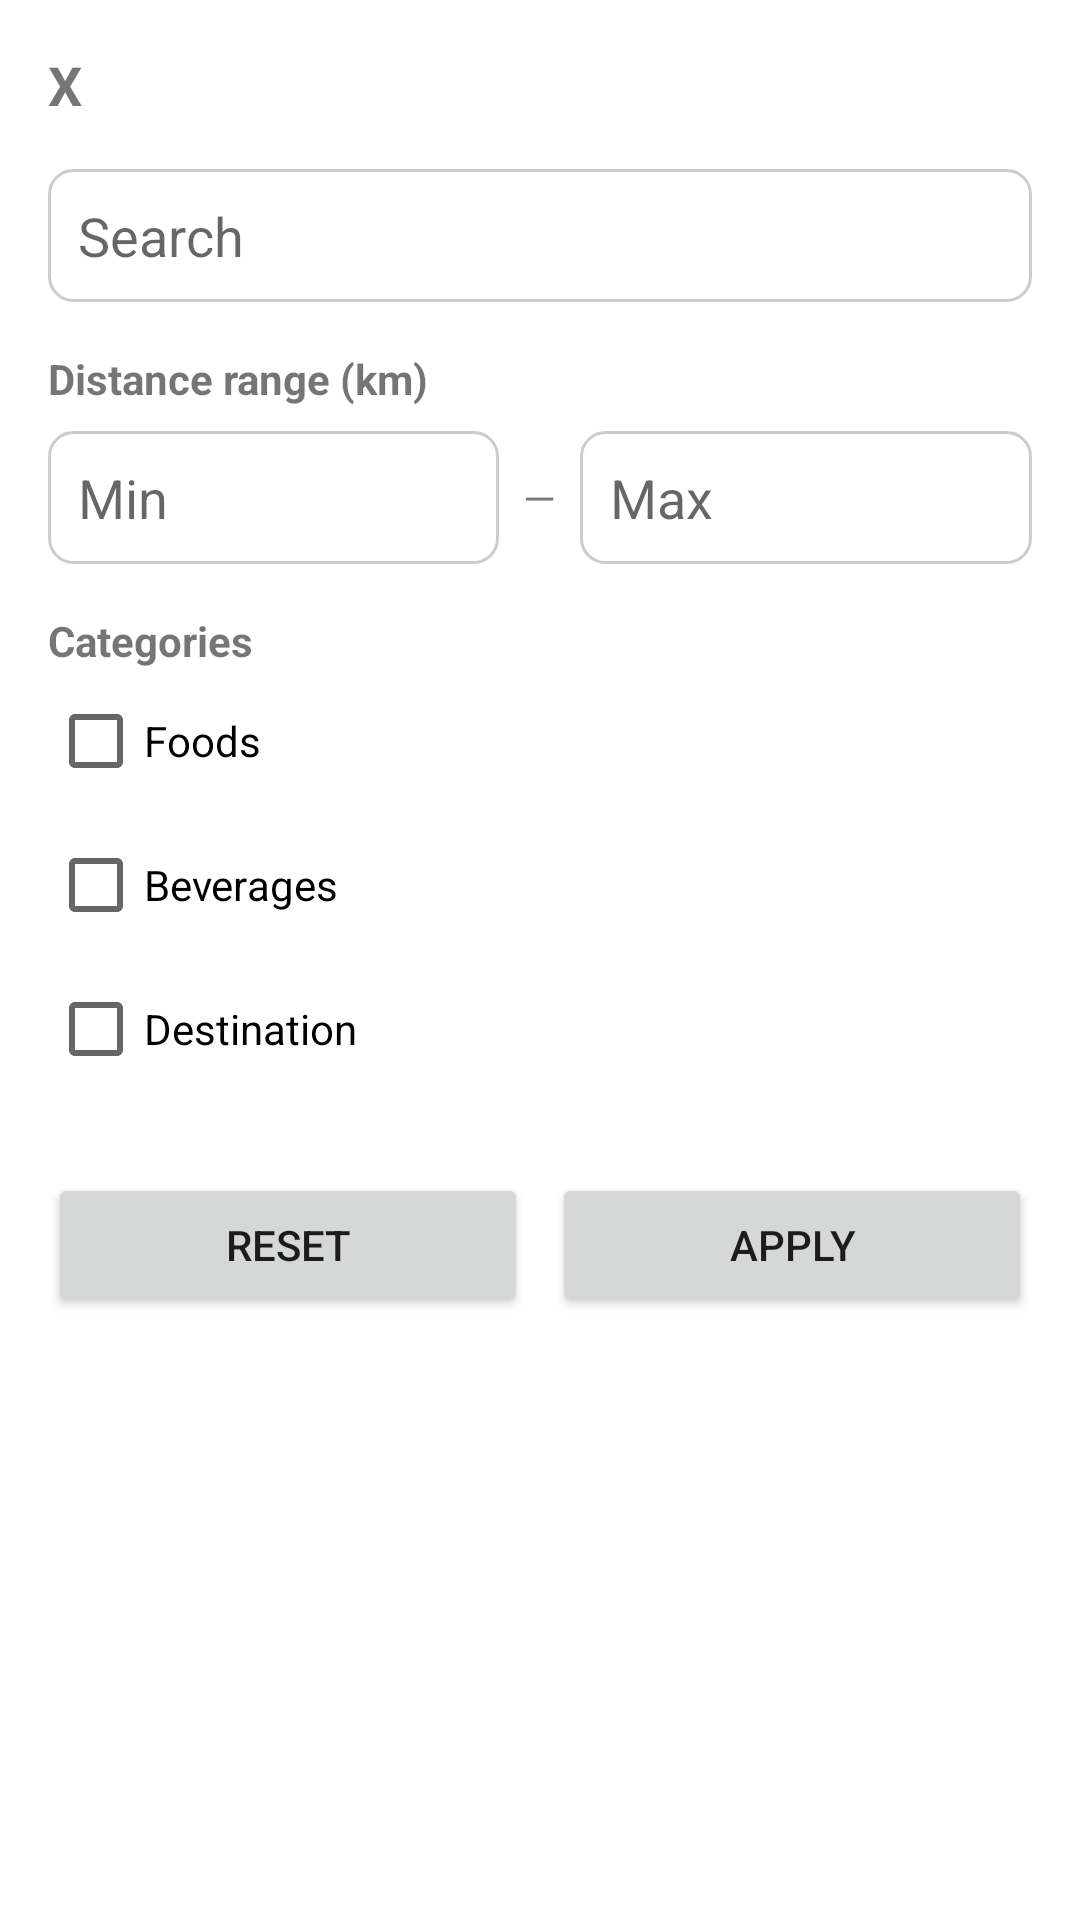

Produce the Android XML layout that renders to this screen, including the resource entries it uses.
<!-- AndroidManifest.xml: application theme Theme.NavTrip -->
<!-- res/layout/fragment_filter_dialog.xml -->
<?xml version="1.0" encoding="utf-8"?>
<ScrollView xmlns:android="http://schemas.android.com/apk/res/android"
    android:layout_width="match_parent"
    android:layout_height="match_parent"
    xmlns:tools="http://schemas.android.com/tools"
    tools:context=".ui.search.FilterDialogFragment"
    android:padding="16dp">

    <LinearLayout
        android:orientation="vertical"
        android:layout_width="match_parent"
        android:layout_height="wrap_content">

        
        <TextView
            android:id="@+id/btnClose"
            android:text="X"
            android:textStyle="bold"
            android:textSize="18sp"
            android:layout_gravity="start"
            android:layout_width="wrap_content"
            android:layout_height="wrap_content" />

        
        <EditText
            android:id="@+id/etSearch"
            android:hint="Search"
            android:background="@drawable/bg_edit_text"
            android:padding="10dp"
            android:layout_marginTop="16dp"
            android:layout_width="match_parent"
            android:layout_height="wrap_content" />

        
        <TextView
            android:text="Distance range (km)"
            android:textStyle="bold"
            android:layout_marginTop="16dp"
            android:layout_width="wrap_content"
            android:layout_height="wrap_content" />

        <LinearLayout
            android:orientation="horizontal"
            android:layout_width="match_parent"
            android:layout_height="wrap_content"
            android:layout_marginTop="8dp">

            <EditText
                android:id="@+id/etMinDistance"
                android:inputType="number"
                android:hint="Min"
                android:layout_weight="1"
                android:layout_width="0dp"
                android:layout_height="wrap_content"
                android:background="@drawable/bg_edit_text"
                android:padding="10dp"/>

            <TextView
                android:text="—"
                android:layout_gravity="center"
                android:paddingHorizontal="8dp"
                android:layout_width="wrap_content"
                android:layout_height="wrap_content" />

            <EditText
                android:id="@+id/etMaxDistance"
                android:inputType="number"
                android:hint="Max"
                android:layout_weight="1"
                android:layout_width="0dp"
                android:layout_height="wrap_content"
                android:background="@drawable/bg_edit_text"
                android:padding="10dp"/>
        </LinearLayout>


        
        <TextView
            android:text="Categories"
            android:textStyle="bold"
            android:layout_marginTop="16dp"
            android:layout_width="wrap_content"
            android:layout_height="wrap_content" />

        <CheckBox android:id="@+id/cbFoods"
            android:text="Foods"
            android:layout_width="wrap_content"
            android:layout_height="wrap_content"/>

        <CheckBox android:id="@+id/cbBeverages"
            android:text="Beverages"
            android:layout_width="wrap_content"
            android:layout_height="wrap_content"/>

        <CheckBox android:id="@+id/cbDestination"
            android:text="Destination"
            android:layout_width="wrap_content"
            android:layout_height="wrap_content"/>

        
        <LinearLayout
            android:orientation="horizontal"
            android:gravity="center"
            android:layout_marginTop="24dp"
            android:layout_width="match_parent"
            android:layout_height="wrap_content">

            <Button
                android:id="@+id/btnReset"
                android:text="Reset"
                android:layout_width="0dp"
                android:layout_weight="1"
                android:layout_height="wrap_content" />

            <Button
                android:id="@+id/btnApply"
                android:text="Apply"
                android:layout_marginStart="8dp"
                android:layout_width="0dp"
                android:layout_weight="1"
                android:layout_height="wrap_content" />
        </LinearLayout>
    </LinearLayout>
</ScrollView>
<!-- resources referenced by this layout -->
<resources>
  <!-- drawable bg_edit_text (drawable) -->
  <shape xmlns:android="http://schemas.android.com/apk/res/android">
      <solid android:color="#FFFFFF" />
      <corners android:radius="8dp" />
      <padding android:left="10dp" android:top="10dp" android:right="10dp" android:bottom="10dp" />
      <stroke android:width="1dp" android:color="#CCC" />
      <size android:height="40dp"/>
  </shape>
  <style name="Theme.NavTrip" parent="Theme.MaterialComponents.DayNight.NoActionBar">
          
          <item name="colorPrimary">@color/purple_500</item>
          <item name="colorPrimaryVariant">@color/purple_700</item>
          <item name="colorOnPrimary">@color/white</item>
          
          <item name="colorSecondary">@color/teal_200</item>
          <item name="colorSecondaryVariant">@color/teal_700</item>
          <item name="colorOnSecondary">@color/black</item>
          
          <item name="android:statusBarColor">?attr/colorPrimaryVariant</item>
          
      </style>
  <color name="purple_500">#FF6200EE</color>
  <color name="purple_700">#FF3700B3</color>
  <color name="white">#FFFFFFFF</color>
  <color name="teal_200">#FF03DAC5</color>
  <color name="teal_700">#FF018786</color>
  <color name="black">#FF000000</color>
</resources>
